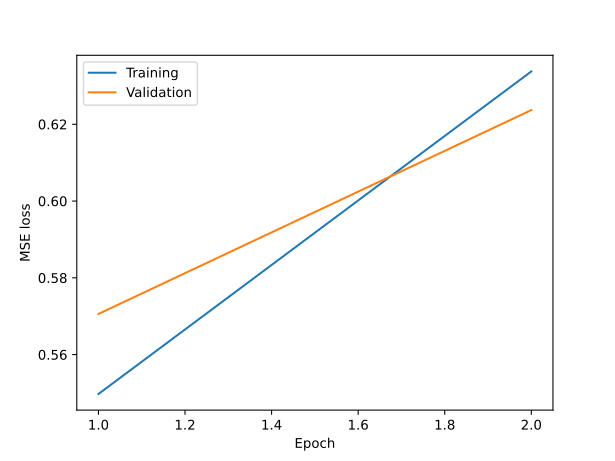

Values plotted in this chart, from the file beside it:
epoch, train, val
1, 0.5497, 0.5706
2, 0.6338, 0.6237
